Run: headless pygame with SDL's dummy video driver; simulated clock (each Clock.tick advances the game by its frame time, no real sleeping); random seed 0; keys injected as events and as key.get_pressed() state; no mouse input.
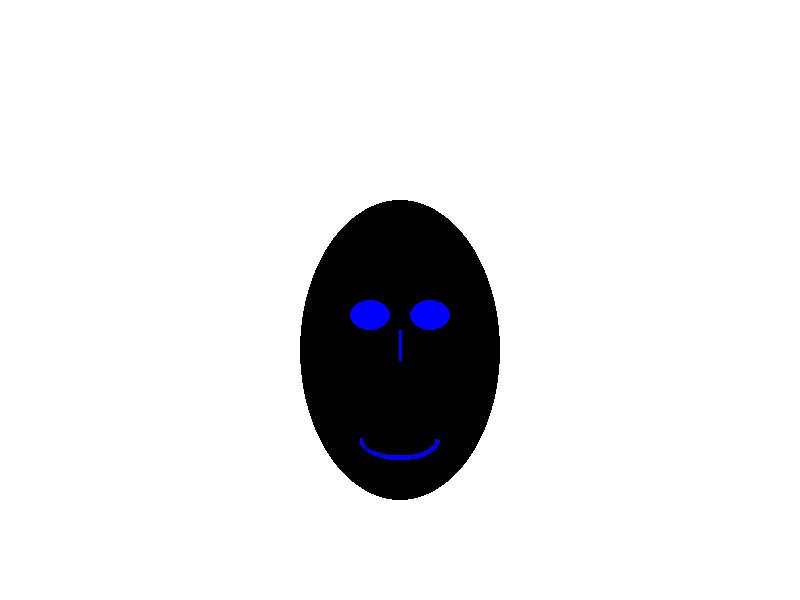
Frame 1 of 4 · flips 1–60 · no input
Frame 2 of 4 · flips 61–180 · tapped SPACE, RETURN · held RIGHT (→), D · screen unchanged from frame 1, image omitted
Frame 3 of 4 · flips 181–300 · held DOWN (↓), S · screen unchanged from frame 2, image omitted
Frame 4 of 4 · flips 301–420 · held LEFT (←), A, UP (↑), W · screen unchanged from frame 3, image omitted

The pygame program that drew these frames:

import pygame
import sys

# Initialize pygame
pygame.init()

# Create screen
screen = pygame.display.set_mode((800, 600))

# Define colors
black = (0, 0, 0)
white = (255, 255, 255)
blue = (0, 0, 255)

# Game loop
while True:
    # Fill screen with white
    screen.fill(white)

    # Draw head
    pygame.draw.ellipse(screen, black, (300, 200, 200, 300))  # head

    # Draw eyes
    pygame.draw.ellipse(screen, blue, (350, 300, 40, 30))  # left eye
    pygame.draw.ellipse(screen, blue, (410, 300, 40, 30))  # right eye

    # Draw nose
    pygame.draw.line(screen, blue, (400, 330), (400, 360), 3)  # nose

    # Draw mouth
    pygame.draw.arc(screen, blue, (360, 420, 80, 40), 3.14, 2*3.14, 3)  # mouth

    # Update display
    pygame.display.flip()

    # Event handling
    for event in pygame.event.get():
        if event.type == pygame.QUIT:
            pygame.quit()
            sys.exit()
